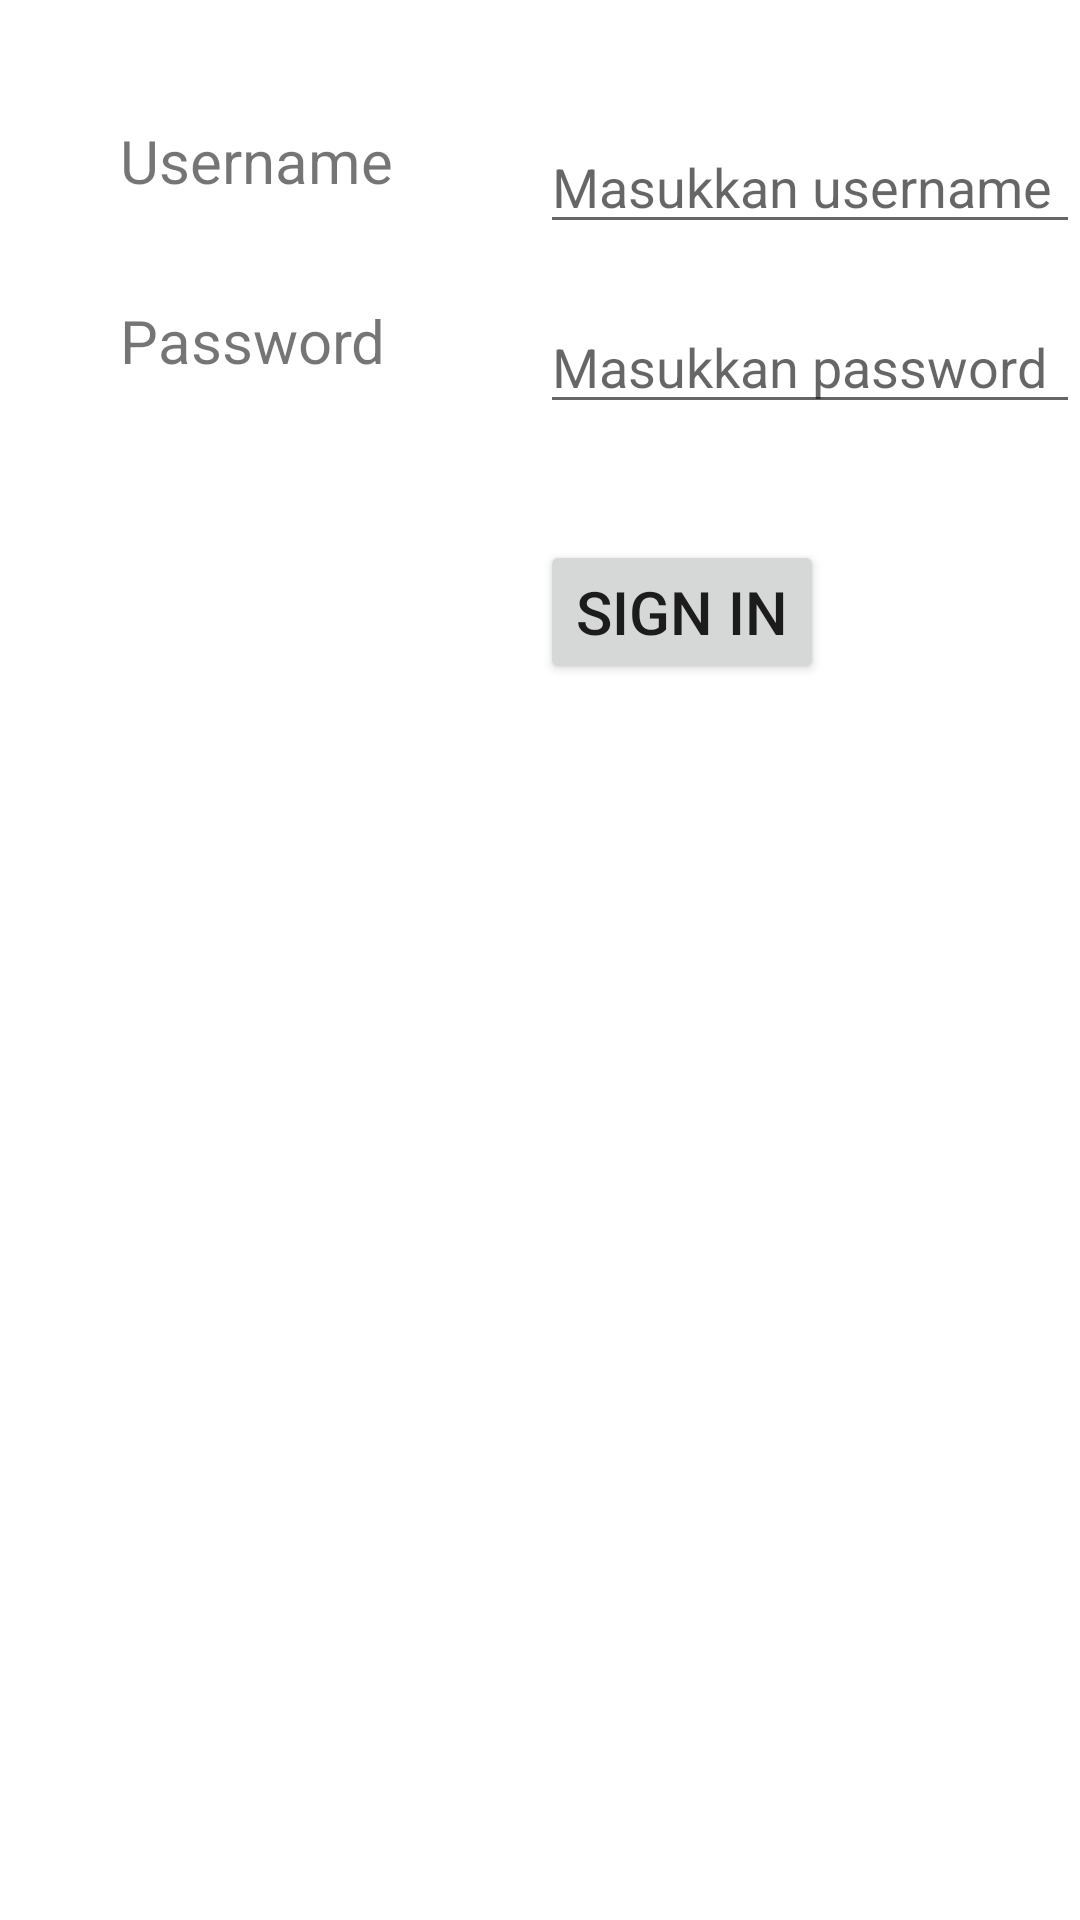

Android layout source for this screen:
<!-- AndroidManifest.xml: application theme Theme.MyAllApps -->
<!-- res/layout/activity_login.xml -->
<?xml version="1.0" encoding="utf-8"?>
<RelativeLayout xmlns:android="http://schemas.android.com/apk/res/android"
    xmlns:tools="http://schemas.android.com/tools"
    android:layout_width="match_parent"
    android:layout_height="match_parent">

    <TextView
        android:id="@+id/textView"
        android:layout_width="wrap_content"
        android:layout_height="wrap_content"
        android:text="Username"
        android:textSize="20sp"
        android:layout_marginTop="40dp"
        android:layout_marginLeft="40dp"/>

    <EditText
        android:id="@+id/edt_Username"
        android:layout_width="250dp"
        android:layout_height="wrap_content"
        android:layout_marginTop="40dp"
        android:layout_marginLeft="180dp"
        android:hint="Masukkan username"/>

    <TextView
        android:id="@+id/textView2"
        android:layout_width="wrap_content"
        android:layout_height="wrap_content"
        android:text="Password"
        android:textSize="20sp"
        android:layout_marginTop="100dp"
        android:layout_marginLeft="40dp"/>

    <EditText
        android:id="@+id/edt_Password"
        android:layout_width="250dp"
        android:layout_height="wrap_content"
        android:layout_marginTop="100dp"
        android:layout_marginLeft="180dp"
        android:inputType="textPassword"
        android:hint="Masukkan password"/>

    <Button
        android:id="@+id/btn_SignIn"
        android:layout_width="wrap_content"
        android:layout_height="wrap_content"
        android:text="Sign In"
        android:textSize="20sp"
        android:layout_marginTop="180dp"
        android:layout_marginLeft="180dp"/>

</RelativeLayout>
<!-- resources referenced by this layout -->
<resources>
  <style name="Theme.MyAllApps" parent="Theme.MaterialComponents.DayNight.DarkActionBar">
          
          <item name="colorPrimary">@color/purple_500</item>
          <item name="colorPrimaryVariant">@color/purple_700</item>
          <item name="colorOnPrimary">@color/white</item>
          
          <item name="colorSecondary">@color/teal_200</item>
          <item name="colorSecondaryVariant">@color/teal_700</item>
          <item name="colorOnSecondary">@color/black</item>
          
          <item name="android:statusBarColor" tools:targetApi="21">?attr/colorPrimaryVariant</item>
          
      </style>
  <color name="purple_500">#FF6200EE</color>
  <color name="purple_700">#FF3700B3</color>
  <color name="white">#FFFFFFFF</color>
  <color name="teal_200">#FF03DAC5</color>
  <color name="teal_700">#FF018786</color>
  <color name="black">#FF000000</color>
</resources>
